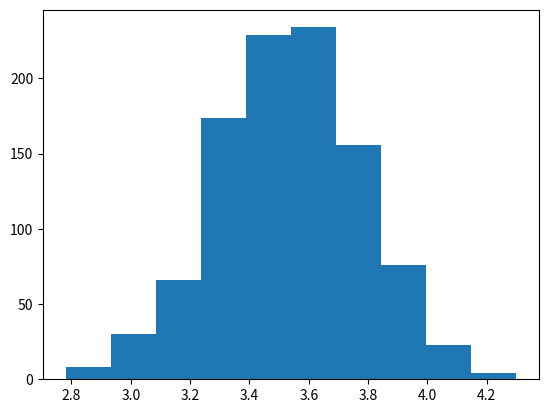

Write Python code to recreate this figure.
import numpy as np
import pandas as pd
import matplotlib.pyplot as plt
def main():
    num = np.random.randint(1,7,10000)
    num_size = 50
    print(np.std(num))
    print(np.mean(num))
    meanList = []
    for i in range(1000):
        d = []
        for j in range(num_size):
            d.append(num[int(np.random.random()*len(num))])


        meanList.append(np.mean(d))
    print(np.std(meanList))
    print(1.7/pow(1000,0.5))
    print(pow(1000,0.5))
    # kwarge = dict(alpha=0.3,normed=True,bins=40)
    plt.hist(meanList)
    # plt.show()



if __name__ == '__main__':
    main()